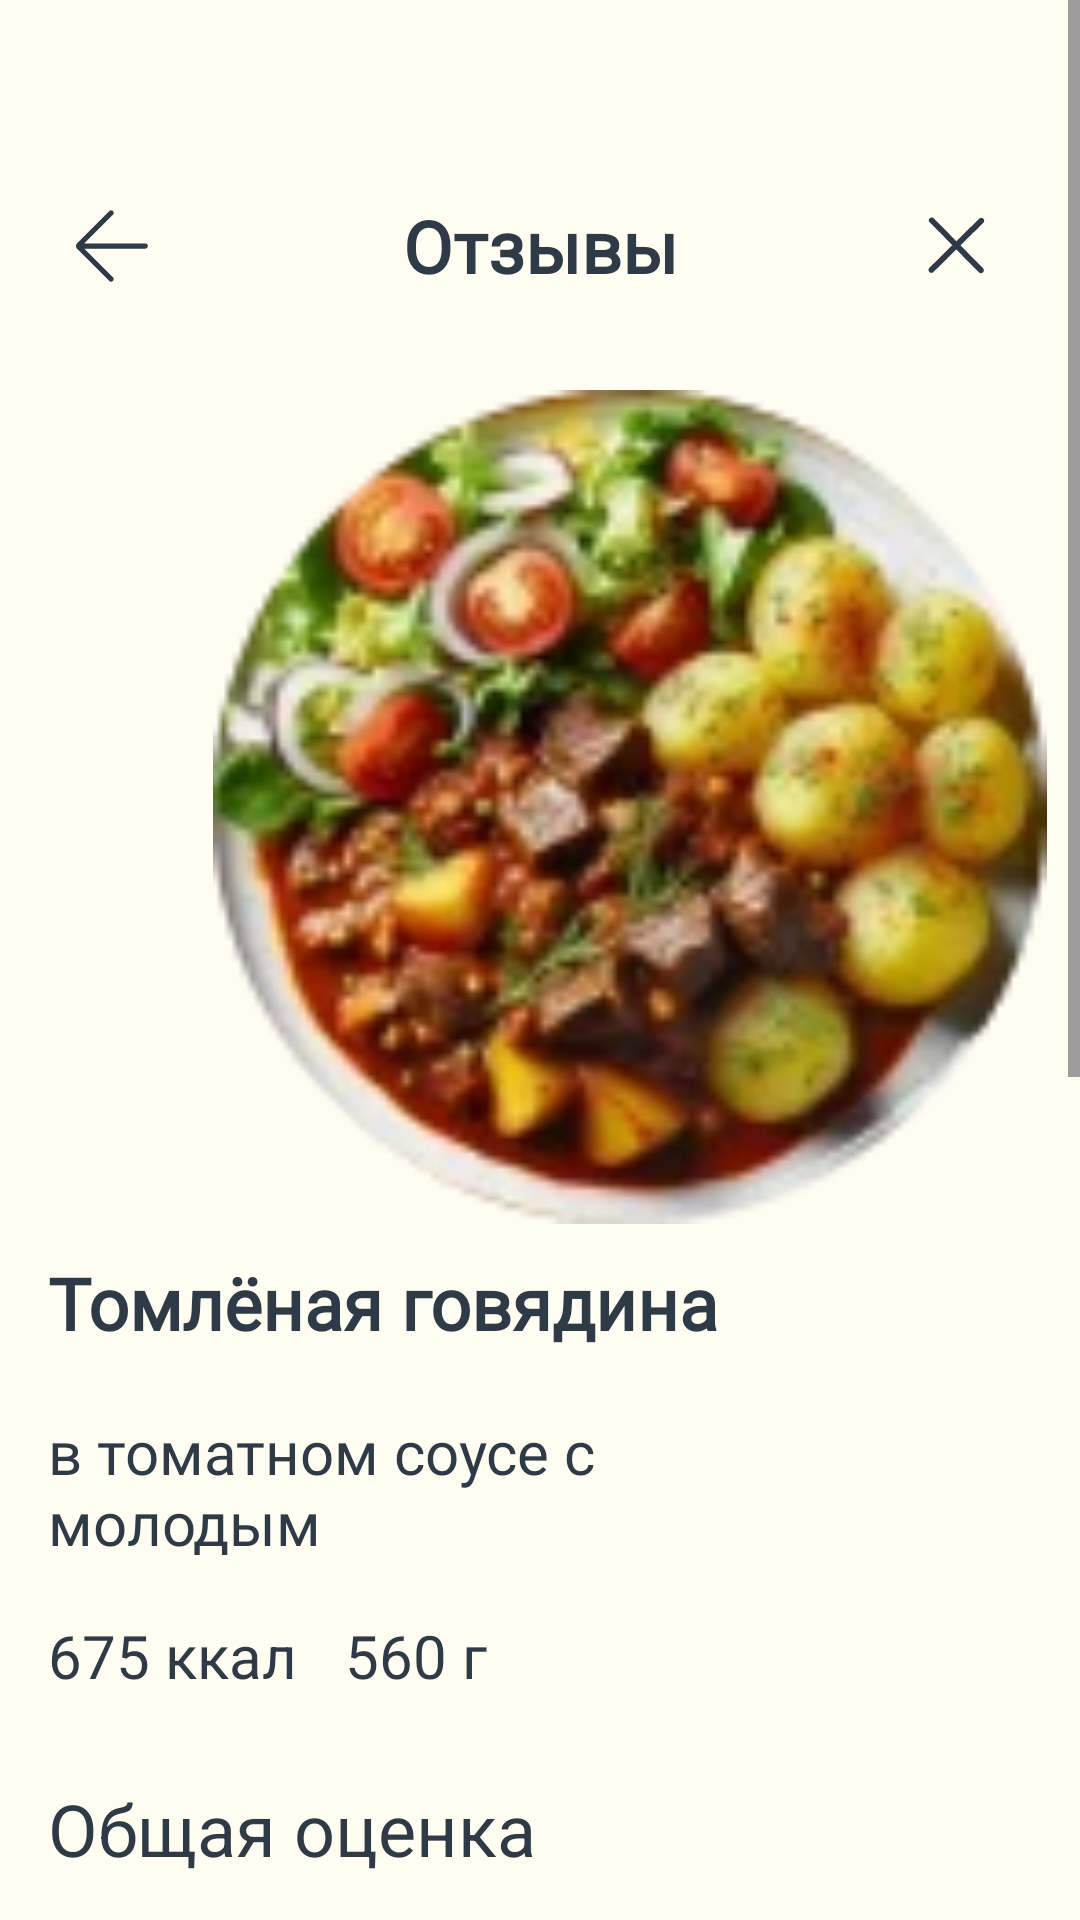

Layout XML and referenced resources for this Android screen:
<!-- AndroidManifest.xml: application theme Theme.HealthyLifestyle -->
<!-- res/layout/fragment_reviews_two.xml -->
<?xml version="1.0" encoding="utf-8"?>
<ScrollView xmlns:android="http://schemas.android.com/apk/res/android"
    android:layout_width="match_parent"
    android:layout_height="match_parent"
    android:orientation="vertical">

    <LinearLayout
        android:layout_width="match_parent"
        android:layout_height="wrap_content"
        android:orientation="vertical">

        <androidx.appcompat.widget.Toolbar
            android:layout_width="match_parent"
            android:layout_height="wrap_content"
            android:layout_marginTop="50dp"
            android:layout_marginBottom="16dp">

            <ImageView
                android:id="@+id/tollbarBack"
                android:layout_width="wrap_content"
                android:layout_height="wrap_content"
                android:layout_gravity="start"
                android:contentDescription="@string/back"
                style="@style/icon_back" />

            <TextView
                android:layout_width="wrap_content"
                android:layout_height="wrap_content"
                android:layout_gravity="center_horizontal"
                android:layout_weight="1"
                android:fontFamily="@font/rubik"
                android:text="@string/reviews"
                android:textSize="24sp"
                android:textStyle="bold" />

            <ImageView
                android:id="@+id/toolbarClose"
                android:layout_width="50dp"
                android:layout_height="50dp"
                android:layout_gravity="end"
                android:layout_marginEnd="16dp"
                android:layout_weight="1"
                android:contentDescription="@string/close"
                style="@style/close" />

        </androidx.appcompat.widget.Toolbar>

        <ImageView
            android:layout_width="297dp"
            android:layout_height="278dp"
            android:layout_gravity="center"
            android:layout_marginStart="30dp"
            android:layout_marginBottom="10dp"
            android:contentDescription="@string/stories"
            android:src="@drawable/plate_popular" />

        <TextView
            android:layout_width="wrap_content"
            android:layout_height="wrap_content"
            android:layout_gravity="start"
            android:fontFamily="@font/rubik"
            android:paddingHorizontal="16dp"
            android:text="@string/stewed_beef_title"
            android:textSize="24sp"
            android:textStyle="bold" />

        <TextView
            android:layout_width="307dp"
            android:layout_height="48dp"
            android:layout_gravity="start"
            android:layout_marginVertical="20dp"
            android:fontFamily="@font/rubik"
            android:paddingHorizontal="16dp"
            android:text="@string/popular_description_two"
            android:textSize="20sp" />

        <LinearLayout
            android:layout_width="wrap_content"
            android:layout_height="wrap_content"
            android:layout_gravity="start"
            android:orientation="horizontal"
            android:paddingHorizontal="16dp">

            <TextView
                android:layout_width="wrap_content"
                android:layout_height="wrap_content"
                android:layout_marginEnd="16dp"
                android:text="@string/calories_popular"
                android:textSize="20sp" />

            <TextView
                android:layout_width="wrap_content"
                android:layout_height="wrap_content"
                android:text="@string/weightPopular"
                android:textSize="20sp" />


        </LinearLayout>

        <TextView
            android:layout_width="wrap_content"
            android:layout_height="wrap_content"
            android:layout_marginTop="28dp"
            android:layout_marginBottom="16dp"
            android:paddingHorizontal="16dp"
            android:text="@string/general_assessment"
            android:textSize="24sp" />

        <ImageView
            android:layout_width="wrap_content"
            android:layout_height="wrap_content"
            android:contentDescription="@string/image"
            android:paddingHorizontal="16dp"
            android:src="@drawable/rating_light" />

        <TextView
            android:layout_width="wrap_content"
            android:layout_height="wrap_content"
            android:layout_marginTop="28dp"
            android:layout_marginBottom="16dp"
            android:paddingHorizontal="16dp"
            android:text="@string/tell"
            android:textSize="24sp" />

        <com.google.android.material.textfield.TextInputEditText
            android:layout_width="match_parent"
            android:layout_height="wrap_content"
            android:layout_margin="16dp"
            android:background="@android:color/transparent"
            android:hint="@string/comment"
            android:minHeight="40dp"
            android:paddingStart="10dp"
            android:textSize="16sp" />

        <TextView
            android:layout_width="wrap_content"
            android:layout_height="wrap_content"
            android:layout_marginTop="28dp"
            android:layout_marginBottom="24dp"
            android:paddingHorizontal="16dp"
            android:text="@string/add_fhoto"
            android:textSize="20sp" />

        <LinearLayout
            android:layout_width="match_parent"
            android:layout_height="match_parent"
            android:layout_marginHorizontal="16dp">

            <LinearLayout
                android:layout_width="157dp"
                android:layout_height="157dp">

                <ImageView
                    android:layout_width="match_parent"
                    android:layout_height="wrap_content"
                    android:layout_gravity="center"
                    android:contentDescription="@string/image"
                    android:src="@drawable/add" />

            </LinearLayout>

            <LinearLayout
                android:layout_width="match_parent"
                android:layout_height="match_parent">

                <TextView
                    android:layout_width="match_parent"
                    android:layout_height="match_parent"
                    android:gravity="center"
                    android:text="@string/mores"
                    android:textColor="@color/gray_light"
                    android:textSize="24sp" />

            </LinearLayout>
        </LinearLayout>

        <androidx.appcompat.widget.AppCompatButton
            android:layout_width="200dp"
            android:layout_height="48dp"
            android:layout_gravity="center_horizontal"
            android:layout_marginVertical="20dp"
            android:background="@drawable/button_arrange"
            android:fontFamily="@font/rubik"
            android:text="@string/to_send"
            android:textAllCaps="false"
            android:textColor="@color/text_main"
            android:textSize="20sp" />


    </LinearLayout>
</ScrollView>
<!-- resources referenced by this layout -->
<resources>
  <color name="gray_light">#696969</color>
  <color name="text_main">#2E3A45</color>
  <!-- drawable button_arrange (drawable) -->
  <?xml version="1.0" encoding="utf-8"?>
  <shape xmlns:android="http://schemas.android.com/apk/res/android"
      android:shape="rectangle">
      <solid android:color="@color/greenaple" />
      <corners android:radius="160dp" />
  </shape>
  <string name="add_fhoto">Добавьте фото</string>
  <string name="back">назад</string>
  <string name="calories_popular">675 ккал</string>
  <string name="close">закрыть</string>
  <string name="comment">Комментарий</string>
  <string name="general_assessment">Общая оценка</string>
  <string name="image">image</string>
  <string name="mores">Ещё</string>
  <string name="popular_description_two">"в томатном соусе с молодым\nкартофелем в укропе "</string>
  <string name="reviews">Отзывы</string>
  <string name="stewed_beef_title">Томлёная говядина</string>
  <string name="stories">сторис</string>
  <string name="tell">Расскажите подробнее</string>
  <string name="to_send">Отправить</string>
  <string name="weightPopular">560 г</string>
  <style name="close">
          <item name="android:src">@drawable/close_day</item>
      </style>
  <style name="icon_back">
          <item name="android:src">@drawable/icon_back</item>
      </style>
  <style name="Theme.HealthyLifestyle" parent="Base.Theme.HealthyLifestyle">
          <item name="colorPrimaryDark">@color/not_milk</item>
          <item name="android:windowBackground">@color/not_milk</item>
          <item name="android:colorBackground">@color/not_milk</item>
          <item name="android:textColor">@color/text_main</item>
          <item name="cardViewStyle">@style/MyCardViewStyle</item>
      </style>
  <color name="greenaple">#E2DD01</color>
  <!-- drawable icon_back (drawable) -->
  <vector xmlns:android="http://schemas.android.com/apk/res/android"
      android:width="42dp"
      android:height="42dp"
      android:viewportWidth="42"
      android:viewportHeight="42">
    <path
        android:pathData="M12.112,21.875L21.63,31.394C21.801,31.564 21.89,31.765 21.898,31.996C21.905,32.227 21.812,32.438 21.618,32.631C21.427,32.818 21.221,32.913 21,32.916C20.781,32.919 20.575,32.824 20.381,32.631L9.741,21.991C9.588,21.837 9.481,21.681 9.419,21.522C9.357,21.363 9.326,21.19 9.326,21C9.326,20.812 9.357,20.638 9.419,20.479C9.481,20.32 9.588,20.165 9.741,20.012L20.381,9.37C20.544,9.207 20.743,9.119 20.978,9.107C21.213,9.096 21.427,9.183 21.62,9.37C21.812,9.562 21.909,9.77 21.909,9.993C21.909,10.217 21.812,10.425 21.62,10.618L12.11,20.125H32.375C32.625,20.125 32.833,20.209 33,20.376C33.167,20.543 33.25,20.751 33.25,21C33.25,21.25 33.167,21.458 33,21.625C32.833,21.792 32.625,21.875 32.375,21.875H12.112Z"
        android:fillColor="#2E3A45"/>
  </vector>
  <style name="Base.Theme.HealthyLifestyle" parent="Theme.Material3.DayNight.NoActionBar">
          
          
      </style>
  <color name="not_milk">#FFFCF2</color>
  <style name="MyCardViewStyle">
          <item name="cardBackgroundColor">@color/not_milk</item>
      </style>
</resources>
